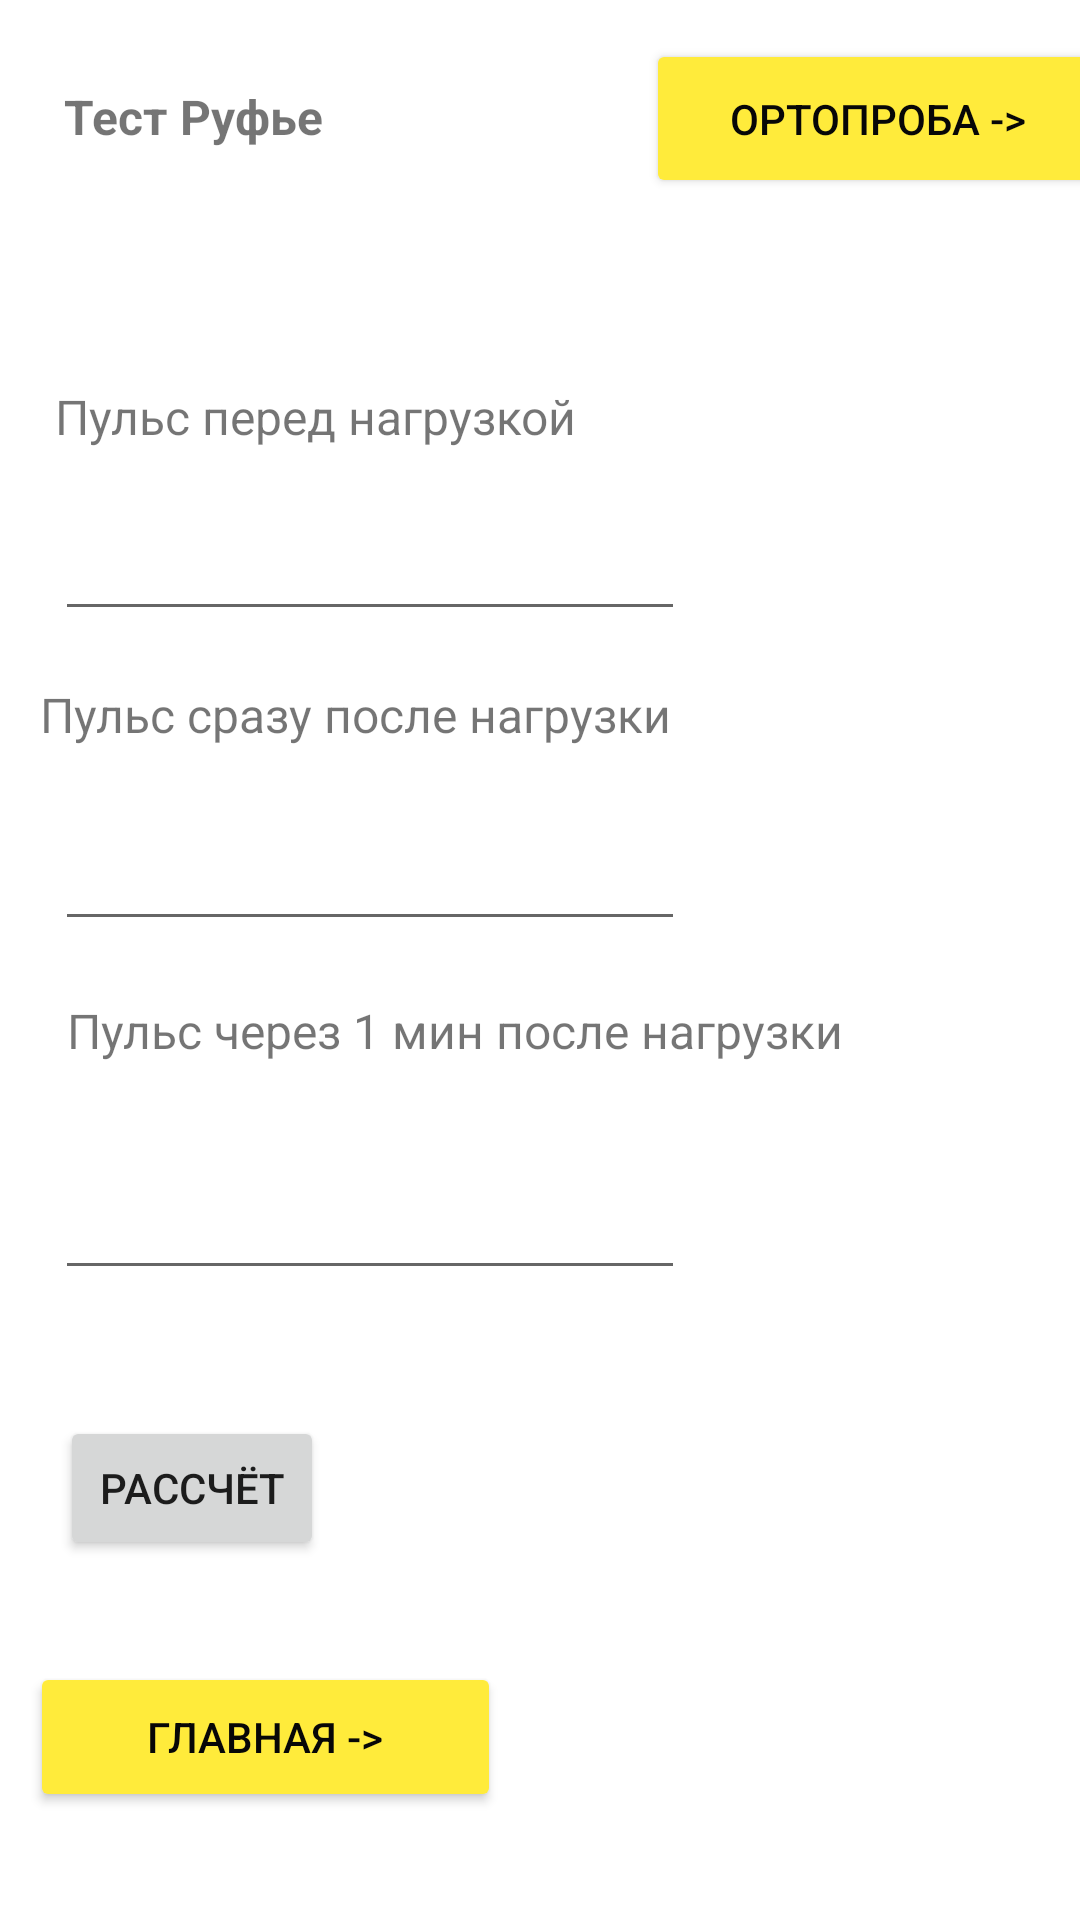

Write the Android layout XML for this screen, with the resource values it uses.
<!-- AndroidManifest.xml: application theme Theme.FizTestsApp -->
<!-- res/layout/activity_ruf.xml -->
<?xml version="1.0" encoding="utf-8"?>
<androidx.constraintlayout.widget.ConstraintLayout xmlns:android="http://schemas.android.com/apk/res/android"
    xmlns:app="http://schemas.android.com/apk/res-auto"
    xmlns:tools="http://schemas.android.com/tools"
    android:layout_width="match_parent"
    android:layout_height="match_parent"
    tools:context=".RufActivity">

    <androidx.constraintlayout.widget.ConstraintLayout
        android:id="@+id/constraintLayout2"
        android:layout_width="413dp"
        android:layout_height="276dp"
        android:layout_marginTop="2dp"
        app:layout_constraintEnd_toEndOf="parent"
        app:layout_constraintStart_toStartOf="parent"
        app:layout_constraintTop_toBottomOf="@+id/constraintLayout">

        <Button
            android:id="@+id/button8"
            android:layout_width="157dp"
            android:layout_height="50dp"
            android:layout_marginStart="36dp"
            android:layout_marginTop="100dp"
            android:layout_marginBottom="126dp"
            android:layout_weight="1"
            android:backgroundTint="#FFEB3B"
            android:onClick="onOperationClick"
            android:text="Главная ->"
            android:textColor="#070707"
            app:layout_constraintBottom_toBottomOf="parent"
            app:layout_constraintStart_toStartOf="parent"
            app:layout_constraintTop_toTopOf="parent"
            app:rippleColor="#FF9800"
            tools:ignore="MissingConstraints" />

        <Button
            android:id="@+id/button5"
            android:layout_width="wrap_content"
            android:layout_height="wrap_content"
            android:layout_marginStart="40dp"
            android:layout_marginTop="18dp"
            android:layout_marginEnd="48dp"
            android:onClick="onOperationClick"
            android:text="Рассчёт"
            app:layout_constraintEnd_toStartOf="@+id/resultField"
            app:layout_constraintStart_toStartOf="parent"
            app:layout_constraintTop_toTopOf="parent" />

        <TextView
            android:id="@+id/resultField4"
            android:layout_width="197dp"
            android:layout_height="40dp"
            android:layout_marginTop="10dp"
            android:layout_marginEnd="28dp"
            android:textSize="18sp"
            app:layout_constraintEnd_toEndOf="parent"
            app:layout_constraintTop_toBottomOf="@+id/resultField" />

        <TextView
            android:id="@+id/resultField"
            android:layout_width="197dp"
            android:layout_height="40dp"
            android:layout_marginTop="18dp"
            android:layout_marginEnd="28dp"
            android:textSize="18sp"
            app:layout_constraintEnd_toEndOf="parent"
            app:layout_constraintTop_toTopOf="parent" />
    </androidx.constraintlayout.widget.ConstraintLayout>

    <androidx.constraintlayout.widget.ConstraintLayout
        android:id="@+id/constraintLayout"
        android:layout_width="406dp"
        android:layout_height="367dp"
        android:layout_marginTop="3dp"
        app:layout_constraintEnd_toEndOf="parent"
        app:layout_constraintStart_toStartOf="parent"
        app:layout_constraintTop_toBottomOf="@+id/constraintLayout3">

        <EditText
            android:id="@+id/editTextNumber5"
            android:layout_width="wrap_content"
            android:layout_height="wrap_content"
            android:layout_marginStart="45dp"
            android:layout_marginTop="17dp"
            android:layout_marginEnd="159dp"
            android:ems="10"
            android:inputType="number"
            app:layout_constraintEnd_toEndOf="parent"
            app:layout_constraintStart_toStartOf="parent"
            app:layout_constraintTop_toBottomOf="@+id/textView8" />

        <TextView
            android:id="@+id/textView8"
            android:layout_width="269dp"
            android:layout_height="28dp"
            android:layout_marginStart="44dp"
            android:layout_marginTop="17dp"
            android:layout_marginEnd="101dp"
            android:text="Пульс сразу после нагрузки"
            android:textSize="16sp"
            android:textStyle="normal"
            app:layout_constraintEnd_toEndOf="parent"
            app:layout_constraintHorizontal_bias="1.0"
            app:layout_constraintStart_toStartOf="parent"
            app:layout_constraintTop_toBottomOf="@+id/editTextNumber3" />

        <EditText
            android:id="@+id/editTextNumber4"
            android:layout_width="wrap_content"
            android:layout_height="wrap_content"
            android:layout_marginStart="45dp"
            android:layout_marginTop="19dp"
            android:layout_marginEnd="159dp"
            android:ems="10"
            android:inputType="number"
            app:layout_constraintEnd_toEndOf="parent"
            app:layout_constraintStart_toStartOf="parent"
            app:layout_constraintTop_toBottomOf="@+id/textView5" />

        <TextView
            android:id="@+id/textView5"
            android:layout_width="300dp"
            android:layout_height="37dp"
            android:layout_marginStart="45dp"
            android:layout_marginTop="19dp"
            android:layout_marginEnd="69dp"
            android:text="Пульс через 1 мин после нагрузки"
            android:textSize="16sp"
            android:textStyle="normal"
            app:layout_constraintEnd_toEndOf="parent"
            app:layout_constraintHorizontal_bias="0.0"
            app:layout_constraintStart_toStartOf="parent"
            app:layout_constraintTop_toBottomOf="@+id/editTextNumber5" />

        <EditText
            android:id="@+id/editTextNumber3"
            android:layout_width="wrap_content"
            android:layout_height="wrap_content"
            android:layout_marginStart="45dp"
            android:layout_marginTop="16dp"
            android:layout_marginEnd="159dp"
            android:ems="10"
            android:inputType="number"
            app:layout_constraintEnd_toEndOf="parent"
            app:layout_constraintStart_toStartOf="parent"
            app:layout_constraintTop_toBottomOf="@+id/textView6" />

        <TextView
            android:id="@+id/textView6"
            android:layout_width="202dp"
            android:layout_height="25dp"
            android:layout_marginStart="45dp"
            android:layout_marginTop="43dp"
            android:layout_marginEnd="167dp"
            android:text="Пульс перед нагрузкой"
            android:textSize="16sp"
            android:textStyle="normal"
            app:layout_constraintEnd_toEndOf="parent"
            app:layout_constraintStart_toStartOf="parent"
            app:layout_constraintTop_toTopOf="parent" />
    </androidx.constraintlayout.widget.ConstraintLayout>

    <androidx.constraintlayout.widget.ConstraintLayout
        android:id="@+id/constraintLayout3"
        android:layout_width="412dp"
        android:layout_height="82dp"
        app:layout_constraintEnd_toEndOf="parent"
        app:layout_constraintStart_toStartOf="parent"
        app:layout_constraintTop_toTopOf="parent">

        <Button
            android:id="@+id/button7"
            android:layout_width="155dp"
            android:layout_height="53dp"
            android:layout_marginTop="13dp"
            android:layout_marginEnd="16dp"
            android:layout_weight="1"
            android:backgroundTint="#FFEB3B"
            android:onClick="onOperationClick"
            android:text="Ортопроба ->"
            android:textColor="#070707"
            app:layout_constraintEnd_toEndOf="parent"
            app:layout_constraintTop_toTopOf="parent"
            app:rippleColor="#FF9800"
            tools:ignore="MissingConstraints" />

        <TextView
            android:id="@+id/textView7"
            android:layout_width="97dp"
            android:layout_height="26dp"
            android:layout_marginStart="47dp"
            android:layout_marginTop="28dp"
            android:text="Тест Руфье"
            android:textSize="16sp"
            android:textStyle="bold"
            app:layout_constraintStart_toStartOf="parent"
            app:layout_constraintTop_toTopOf="parent" />
    </androidx.constraintlayout.widget.ConstraintLayout>

</androidx.constraintlayout.widget.ConstraintLayout>
<!-- resources referenced by this layout -->
<resources>
  <style name="Theme.FizTestsApp" parent="Theme.MaterialComponents.DayNight.DarkActionBar">
          
          <item name="colorPrimary">@color/purple_500</item>
          <item name="colorPrimaryVariant">@color/purple_700</item>
          <item name="colorOnPrimary">@color/white</item>
          
          <item name="colorSecondary">@color/teal_200</item>
          <item name="colorSecondaryVariant">@color/teal_700</item>
          <item name="colorOnSecondary">@color/black</item>
          
          <item name="android:statusBarColor" tools:targetApi="l">?attr/colorPrimaryVariant</item>
          
      </style>
  <!-- not gathered from this repository: default colours our renderer supplied (Android Studio template values) -->
  <color name="purple_500">#FF6200EE</color>
  <color name="purple_700">#FF3700B3</color>
  <color name="teal_200">#FF03DAC5</color>
  <color name="teal_700">#FF018786</color>
  <color name="black">#FF000000</color>
  <color name="white">#FFFFFFFF</color>
</resources>
